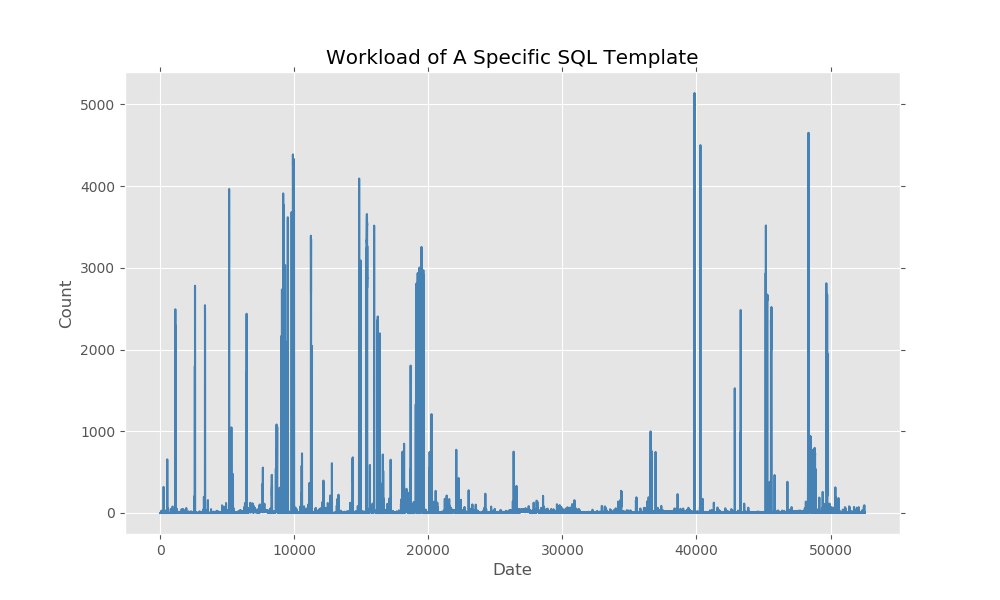

The data file committed next to this chart (first rows):
2019-01-01 00:20:00, 1
2019-01-01 00:30:00, 0
2019-01-01 00:40:00, 0
2019-01-01 00:50:00, 0
2019-01-01 01:00:00, 0
2019-01-01 01:10:00, 0
2019-01-01 01:20:00, 1
2019-01-01 01:30:00, 0
2019-01-01 01:40:00, 0
2019-01-01 01:50:00, 0
2019-01-01 02:00:00, 0
2019-01-01 02:10:00, 1
2019-01-01 02:20:00, 0
2019-01-01 02:30:00, 0
2019-01-01 02:40:00, 0
2019-01-01 02:50:00, 0
2019-01-01 03:00:00, 0
2019-01-01 03:10:00, 0
2019-01-01 03:20:00, 1
2019-01-01 03:30:00, 0
2019-01-01 03:40:00, 1
2019-01-01 03:50:00, 0
2019-01-01 04:00:00, 1
2019-01-01 04:10:00, 0
2019-01-01 04:20:00, 0
2019-01-01 04:30:00, 0
2019-01-01 04:40:00, 0
2019-01-01 04:50:00, 1
2019-01-01 05:00:00, 6
2019-01-01 05:10:00, 1
2019-01-01 05:20:00, 1
2019-01-01 05:30:00, 1
2019-01-01 05:40:00, 0
2019-01-01 05:50:00, 1
2019-01-01 06:00:00, 1
2019-01-01 06:10:00, 0
2019-01-01 06:20:00, 1
2019-01-01 06:30:00, 0
2019-01-01 06:40:00, 0
2019-01-01 06:50:00, 0
2019-01-01 07:00:00, 1
2019-01-01 07:10:00, 0
2019-01-01 07:20:00, 0
2019-01-01 07:30:00, 0
2019-01-01 07:40:00, 0
2019-01-01 07:50:00, 0
2019-01-01 08:00:00, 0
2019-01-01 08:10:00, 0
2019-01-01 08:20:00, 0
2019-01-01 08:30:00, 0
2019-01-01 08:40:00, 0
2019-01-01 08:50:00, 0
2019-01-01 09:00:00, 0
2019-01-01 09:10:00, 0
2019-01-01 09:20:00, 0
2019-01-01 09:30:00, 0
2019-01-01 09:40:00, 0
2019-01-01 09:50:00, 0
2019-01-01 10:00:00, 1
2019-01-01 10:10:00, 0
2019-01-01 10:20:00, 0
... 52,497 more rows
